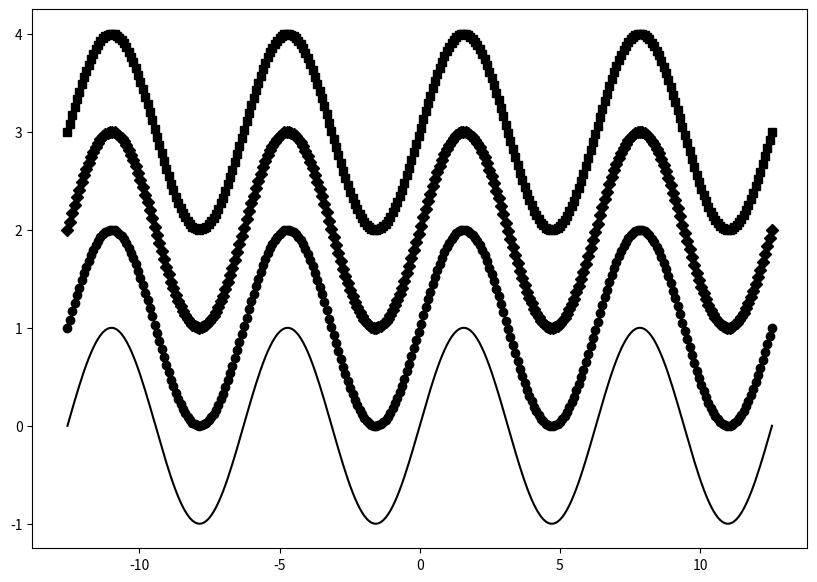

Reproduce this figure in Python.
# Line Marker 그리기

import matplotlib.pyplot as plt
from matplotlib.figure import Figure
from matplotlib.axes import Axes
import numpy as np


PI = np.pi
t = np.linspace(-4 * PI, 4 * PI, 300)
sin = np.sin(t)

fig: Figure
ax: Axes
fig, ax = plt.subplots(figsize=(10, 7))

ax.plot(t, sin, color='black')

# 원(circle) 모양의 마커
ax.plot(t, sin + 1, marker='o', color='black')

# 다이어몬드(diamont) 모양의 마커
ax.plot(t, sin + 2, marker='D', color='black')

# 사각형(squar) 모양의 마커
ax.plot(t, sin + 3, marker='s', color='black')

fig.show()
